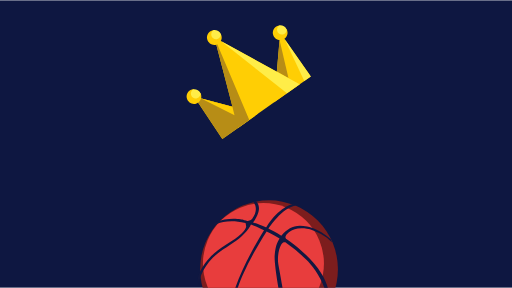
t = 0.00 s
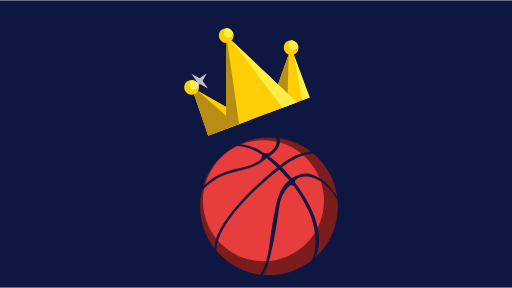
t = 0.22 s
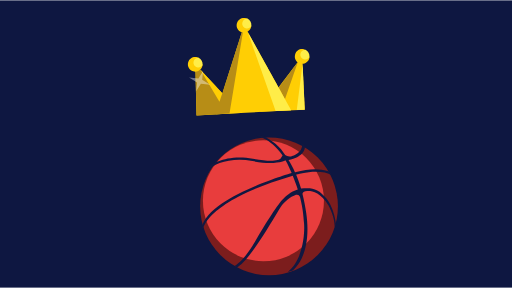
t = 0.48 s
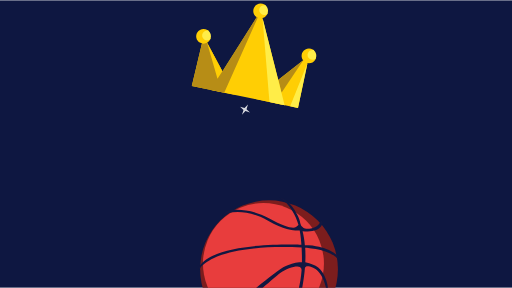
t = 0.70 s
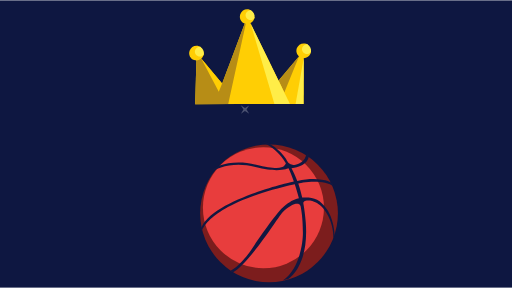
t = 0.88 s
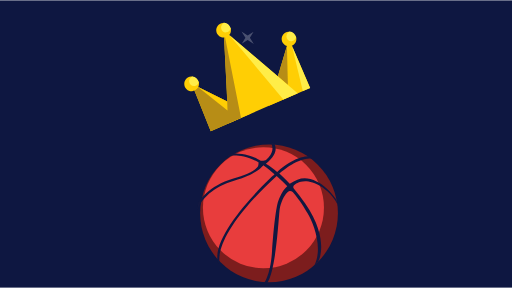
t = 1.23 s

The animated SVG that drew these frames (rendered in a browser with its animation timeline set to each time). Animation: 15 SMIL elements (animate=4,animateTransform=8,set=3); one cycle of 1.40 s, repeats indefinitely.

<?xml version="1.0" encoding="utf-8"?>
<svg version="1.1" xmlns="http://www.w3.org/2000/svg" xmlns:xlink="http://www.w3.org/1999/xlink" x="0px" y="0px"
	 viewBox="0 0 550 309" enable-background="new 0 0 550 309" xml:space="preserve">
<defs>
<rect id="bg" x="0" y="0" height="309" width="550" fill="#0e1741" />
<g id="basketball">
  <circle cx="74" cy="74" r="74" fill="#7C1D1D"/>
</g>
<g id="highlight">
	<circle cx="65" cy="65" r="65" fill="#E83D3D"/>
</g>
<g id="seam">
	<path fill="#121841" d="M131.8,53.1c-10.5-8.9-17.3-8.9-28.9-5.3l0,0c-3.1-6-6.2-11-9.1-15.2c0.4,0.5,0.8,1.2,1.1,1.7
	c0,0,24-12.6,38.2-6.5c0,0-2.3-3.1-2.6-3.3c0,0-14.2-4.8-37.3,7.5c0,0,0.1,0.1,0.2,0.3c-3.6-5.2-6.9-9-9.7-11.9c0,0,0,0,0,0
	C103.4,11.8,97.6,1,97.6,1c-1.3-0.5-2.8-1-2.8-1c2.3,10.3-6.6,14.7-9.2,16.1c-2.6,1.4-6.4-0.3-6.4-0.3l0,0c-1.7-1.5-2.7-2.4-2.9-2.7
	C75.3,11.2,62,0.9,48.5,0.2c0,0-3.9,1.3-4.5,1.6c0,0,15.3-1.6,32.4,14.9l0,0c0,0,0.3,0.3-1.1,3.4c-1.4,3.1-10.5,6.1-29.3,6.4
	C18.2,26.8,3.1,41.1,2.4,42.6C1.8,44.2,0,49.3,0,49.3c5.9-9.8,23.2-20.1,45.9-20.2c26-0.1,34.5-7.8,34.7-7.9c1.7,2,3.5,4.2,5.2,6.6
	c1.4,2,2.7,3.9,4,5.7C89.7,33.6,7.2,76,6.5,109.3c0,0,1.3,2.1,1.6,2.6c0,0-4.2-30.3,83.4-75.9c3.2,4.9,5.9,9.4,8.2,13.5
	c-5.7,3.2-8.4,6-13.3,12.7c-4.2,5.8-13.1,28.4-20.9,51.4S49,143.5,49,143.5l3,0.9c12.9-11.2,30.2-65.3,33.2-72.6
	c3-7.1,8.7-13.5,12.7-15.7c4.2-2.3,5.7,1,5.8,1.1c5.5,11.5,7.6,19.8,9.5,26.1c3.2,10.8,6.9,39.7-7.3,55.8c0,0,4.2-2.4,5.2-3
	c0,0,18.2-18.8,2.4-63.6c-2.5-7-5.1-13.2-7.7-18.8c0,0,0,0,0,0c0,0-1.1-2,1.5-3.5c1.5-0.9,13.5-6.4,28.1,9.8c0,0,8.9,9.8,11.2,21.9
	c0,0,0.4-3.7,0.5-4.3C147,77.6,142.3,62,131.8,53.1z M90.5,34.5c0.3,0.4,0.6,0.8,0.8,1.2L90.5,34.5z"/>
</g>
<g id="crown">
	<g>
		<g>
			<polygon fill="#FFCE04" points="24.5,115.1 7.9,62.8 69,99.4 			"/>
			<polygon fill="#FFCE04" points="134.4,76.6 115.7,22.4 89,92.3 			"/>
			<polygon fill="#FFCE04" points="44.1,108.2 46.4,7.9 120.6,81.4 			"/>
		</g>
		<polygon fill="#B78D16" points="46.4,7.9 58,103.3 24.5,115.1 7.9,62.8 44.5,84.6 		"/>
		<polygon fill="#B78D16" points="100.8,61.5 110.8,71.7 112.9,29.8 		"/>
		<polygon fill="#FFED48" points="52,13.4 120.6,81.4 104.8,86.8 		"/>
		<polygon fill="#FFCE04" points="14.7,66.9 44.1,94.2 44.5,84.6 		"/>
		<polygon fill="#FFED48" points="118.3,29.9 126.3,79.4 134.4,76.6 		"/>
		<g>
			<path fill="#FFCE04" d="M54.1,6.4l-6.3-6.3c-0.5-0.1-1-0.1-1.5-0.1c-4.4,0-7.9,3.5-7.9,7.9s3.5,7.9,7.9,7.9s7.9-3.5,7.9-7.9
				C54.2,7.4,54.2,6.9,54.1,6.4z"/>
			<path fill="#FFED48" d="M43.8,5.2c0,2.9,2.3,5.2,5.2,5.2c2.5,0,4.6-1.7,5.1-4.1c-0.6-3.2-3.1-5.7-6.3-6.3
				C45.5,0.7,43.8,2.8,43.8,5.2z"/>
		</g>
		<g>
			<path fill="#FFCE04" d="M123.5,21l-6.3-6.3c-0.5-0.1-1-0.1-1.5-0.1c-4.4,0-7.9,3.5-7.9,7.9s3.5,7.9,7.9,7.9s7.9-3.5,7.9-7.9
				C123.6,21.9,123.5,21.4,123.5,21z"/>
			<path fill="#FFED48" d="M113.1,19.8c0,2.9,2.3,5.2,5.2,5.2c2.5,0,4.6-1.7,5.1-4.1c-0.6-3.2-3.1-5.7-6.3-6.3
				C114.9,15.2,113.1,17.3,113.1,19.8z"/>
		</g>
		<g>
			<path fill="#FFCE04" d="M15.6,61.3l-6.3-6.3c-0.5-0.1-1-0.1-1.5-0.1c-4.4,0-7.9,3.5-7.9,7.9s3.5,7.9,7.9,7.9s7.9-3.5,7.9-7.9
				C15.8,62.3,15.7,61.8,15.6,61.3z"/>
			<path fill="#FFED48" d="M5.3,60.2c0,2.9,2.3,5.2,5.2,5.2c2.5,0,4.6-1.7,5.1-4.1c-0.6-3.2-3.1-5.7-6.3-6.3
				C7,55.6,5.3,57.7,5.3,60.2z"/>
		</g>
	</g>
</g>
<g id="star4">
  <polygon fill="#FFFFFF" points="7.4,7.6 12.4,6.5 7.4,5.3 6.2,0 5,5.3 0,6.5 5,7.6 6.2,12.9   "/>
</g>
<g id="star3">
  <polygon fill="#FFFFFF" points="10.7,11.1 18,9.4 10.7,7.7 9,0 7.3,7.7 0,9.4 7.3,11.1 9,18.8   "/>
</g>
<g id="star2">
  <polygon fill="#FFFFFF" points="7.4,7.6 12.4,6.5 7.4,5.3 6.2,0 5,5.3 0,6.5 5,7.6 6.2,12.9   "/>
</g>
<g id="star1">
  <polygon fill="#FFFFFF" points="13.7,14.1 23,12 13.7,9.8 11.5,0 9.3,9.8 0,11.9 9.3,14.1 11.5,23.9   "/>
</g>
<clipPath id="canvas">
  <polygon points="550,309 0,309 0,0 550,0 "/>
</clipPath>
</defs>
<!-- Basketball -->
<g id="15-basketball" clip-path="url(#canvas)">
<use xlink:href="#bg" />
<g id="ball" transform="translate(216,126)">
  <g transform="translate(-1,-1)">
    <use xlink:href="#basketball">
  </use>
  </g>
  <g transform="translate(2,2)">
    <use xlink:href="#highlight">
    </use>
  </g>
  <g>
    <use xlink:href="#seam">
    	<animateTransform id="" attributeName="transform" type="rotate" dur="1.4s" values="-30 74.35 73.6;30 74.35 73.6;-30 74.35 73.6" repeatCount="indefinite" additive="sum"/>
    </use>
  </g>
  <animateTransform id="drop-2" attributeName="transform" type="translate" dur=".7" fill="freeze" values="0,90;0,30;0,0;0,30;0,90" repeatCount="indefinite" additive="sum"/>
</g>
<g transform="translate(198,43)">
  <use xlink:href="#crown">
  	<animateTransform id="drop-2" attributeName="transform" type="translate" dur=".7" fill="freeze" values="0,-25;0,-22;0,10;0,-22;0,-25" repeatCount="indefinite" additive="sum"/>
  	<animateTransform id="" attributeName="transform" type="rotate" dur="1.4s" values="-16 90 65;31 90 65;-16 90 65" repeatCount="indefinite" additive="sum"/>
  </use>
</g>
<g>
<g transform="translate(203,75)">
<use xlink:href="#star1">
  <animateTransform attributeName="transform" type="rotate" dur=".6s" values="0 11.5 12;360 11.5 12" repeatCount="0" begin="0s;fadestar4.end"/>
  <animate id="fadestar1" attributeName="opacity" values="0;1;0" dur=".6s" repeatCount="0" begin="0s;fadestar4.end" fill="freeze"/>
</use>
</g>
<g transform="translate(257,111)">
<use xlink:href="#star2" visibility="hidden">
  <set attributeName="visibility" from="hidden" to="visible" begin="fadestar1.end" />
  <animateTransform attributeName="transform" type="rotate" dur=".6s" values="0 6.2 6.5;360 6.2 6.5" repeatCount="0" begin="fadestar1.end-.25"/>
  <animate id="fadestar2" attributeName="opacity" values="0;1;0" dur=".6s" repeatCount="0" fill="freeze" begin="fadestar1.end-.25"/>
</use>
</g>
<g transform="translate(257,31)">
  <use xlink:href="#star3" visibility="hidden">
    <set attributeName="visibility" from="hidden" to="visible" begin="fadestar2.end" />
    <animateTransform attributeName="transform" type="rotate" dur=".6s" values="0 9 9.35;360 9 9.35" repeatCount="0" begin="fadestar2.end-.25"/>
    <animate id="fadestar3" attributeName="opacity" values="0;1;0" dur=".6s" repeatCount="0" fill="freeze" begin="fadestar2.end-.25"/>
  </use>
</g>
<g transform="translate(319,76)">
  <use xlink:href="#star4" visibility="hidden">
    <set attributeName="visibility" from="hidden" to="visible" begin="fadestar3.end" />
    <animateTransform attributeName="transform" type="rotate" dur=".6s" values="0 6.2 6.45;360 6.2 6.45" repeatCount="0" begin="fadestar3.end-.25"/>
    <animate id="fadestar4" attributeName="opacity" values="0;1;0" dur=".6s" repeatCount="0" fill="freeze" begin="fadestar3.end-.25"/>
  </use>
</g>
</g>
</g>
</svg>
